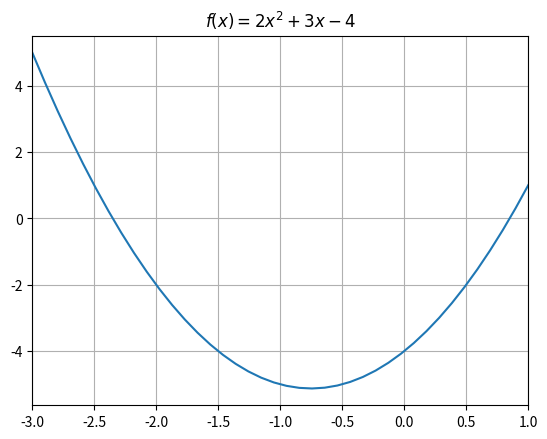

Source code (Python):
import numpy as np
import matplotlib.pyplot as plt

class QuadFnc:

	def __init__(self, a, b, c):
		self.a = a
		self.b = b
		self.c = c

	def f(self, x):
		return (self.a * x + self.b) * x + self.c

	def solve(self):
		if self.a == 0: return (np.nan, np.nan)
		d  = pow(self.b * self.b - 4 * self.a * self.c, 0.5)
		a2 = 2 * self.a
		return ((-self.b - d) / a2, (-self.b + d) / a2)

	def plot(self, xmin, xmax, xdiv):
		n = int((xmax - xmin) / xdiv)
		x = np.linspace(xmin, xmax, n)
		y = (self.a * x + self.b) * x + self.c
		plt.plot(x, y)
		plt.title('$' + self.__str__() + '$')
		plt.xlim(xmin, xmax)
		plt.grid()
		plt.show()

	def __str__(self):
		return 'f(x)={}x^2{:=+}x{:=+}'.format(self.a, self.b, self.c)

if __name__ == '__main__':

	myFnc = QuadFnc(2, 3, -4)
	print('solutions omyFnc {}=0 : x={}'.format(myFnc, myFnc.solve()))
	myFnc.plot(-3, 1, 0.1)
